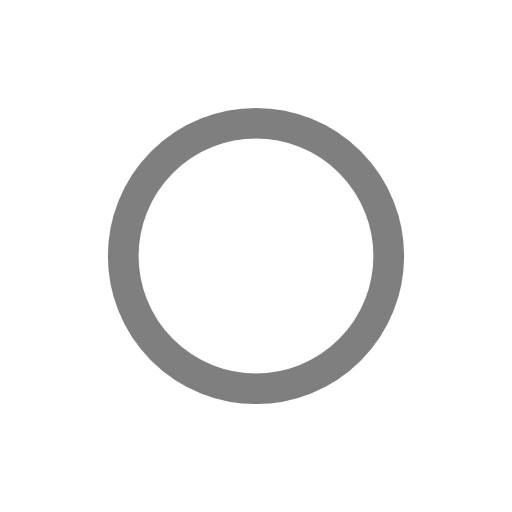
t = 0.00 s
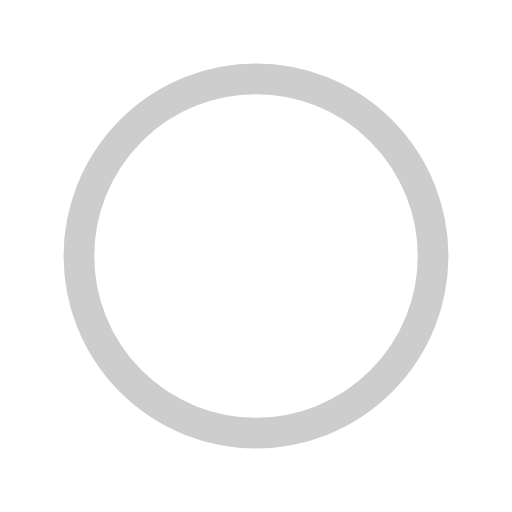
t = 0.25 s
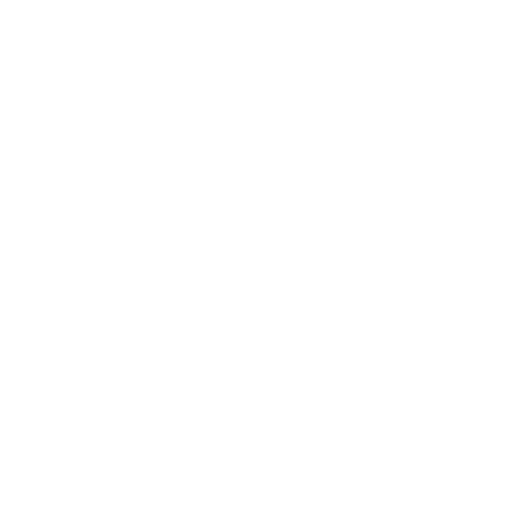
t = 0.50 s
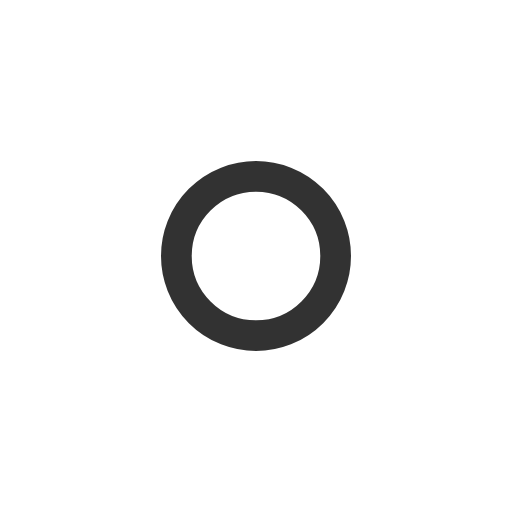
t = 0.75 s

The animated SVG that drew these frames (rendered in a browser with its animation timeline set to each time). Animation: 4 SMIL elements (animate=4); one cycle of 1.00 s, repeats indefinitely.

<?xml version="1.0" encoding="utf-8"?>
<svg xmlns="http://www.w3.org/2000/svg" xmlns:xlink="http://www.w3.org/1999/xlink" style="margin: auto; background: rgb(255, 255, 255); display: block; shape-rendering: auto;" width="200px" height="200px" viewBox="0 0 100 100" preserveAspectRatio="xMidYMid">
<circle cx="50" cy="50" r="0" fill="none" stroke="#ffffff" stroke-width="6">
  <animate attributeName="r" repeatCount="indefinite" dur="1s" values="0;40" keyTimes="0;1" keySplines="0 0.2 0.8 1" calcMode="spline" begin="0s"></animate>
  <animate attributeName="opacity" repeatCount="indefinite" dur="1s" values="1;0" keyTimes="0;1" keySplines="0.2 0 0.8 1" calcMode="spline" begin="0s"></animate>
</circle><circle cx="50" cy="50" r="0" fill="none" stroke="#000000" stroke-width="6">
  <animate attributeName="r" repeatCount="indefinite" dur="1s" values="0;40" keyTimes="0;1" keySplines="0 0.2 0.8 1" calcMode="spline" begin="-0.5s"></animate>
  <animate attributeName="opacity" repeatCount="indefinite" dur="1s" values="1;0" keyTimes="0;1" keySplines="0.2 0 0.8 1" calcMode="spline" begin="-0.5s"></animate>
</circle>
<!-- [ldio] generated by https://loading.io/ --></svg>
